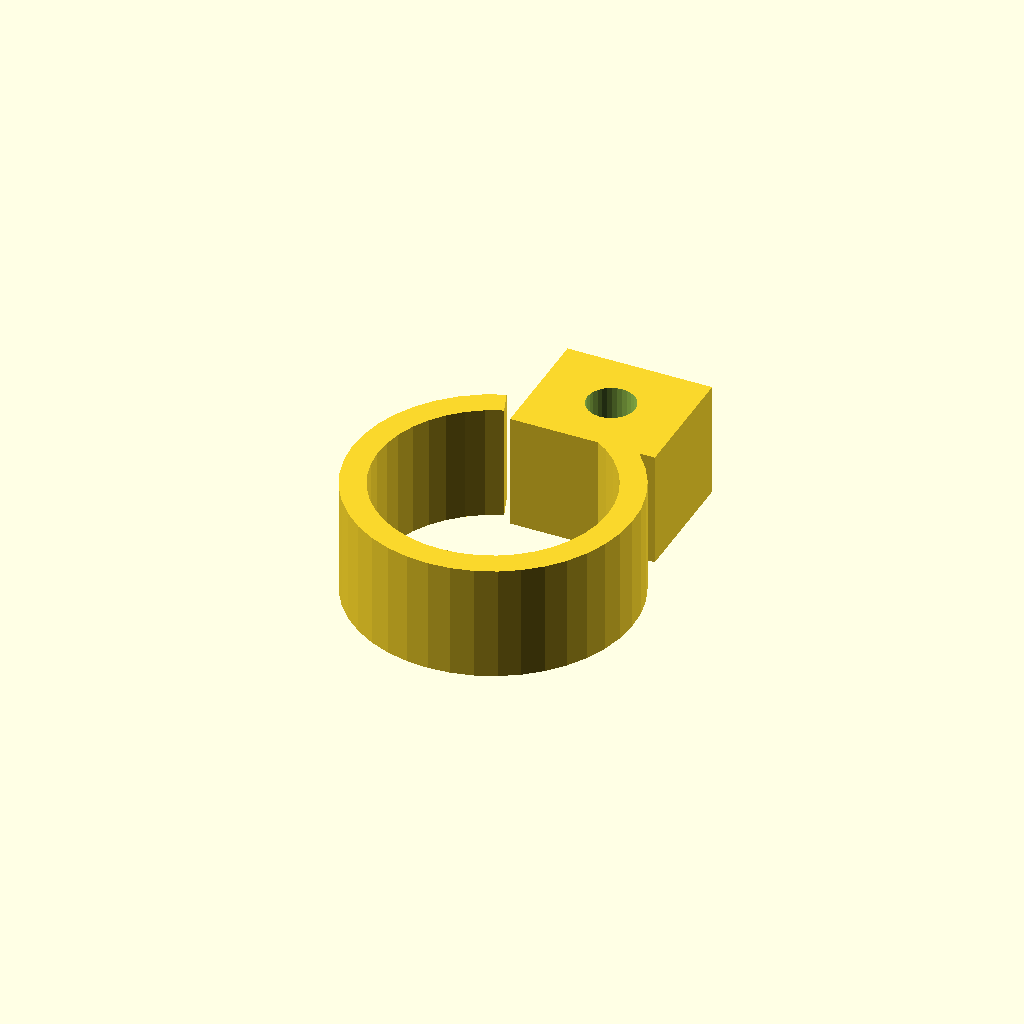
Cell 1 — every parameter at its default value.
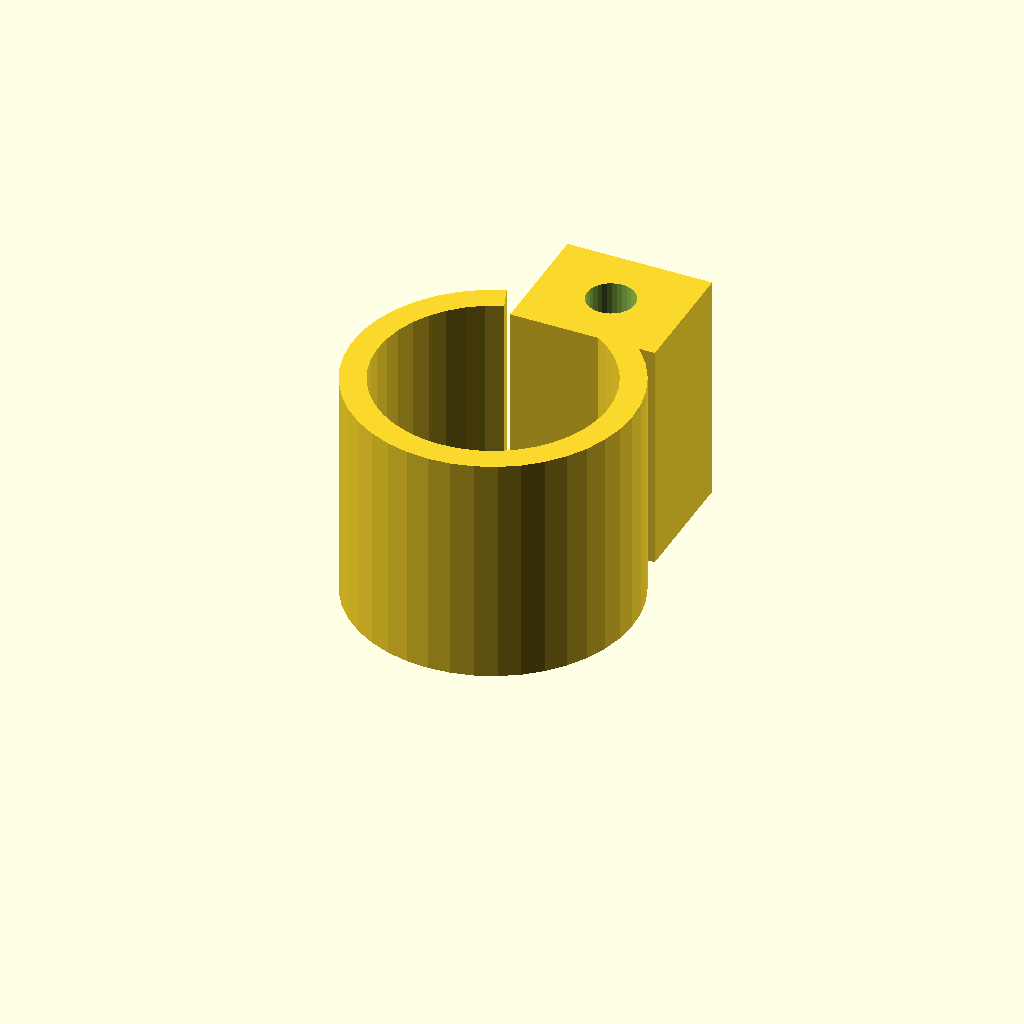
Cell 2 — clamp_w set to 32, the other parameters unchanged.
All cells are drawn from one camera (rotation 55°, 0°, 25°, orthographic, colour scheme Cornfield), so only the parameter changes between them.
The OpenSCAD source (optional_data/data/gen3/pipeclamps/part_0081.scad):
$fn = 32;

// ----------------------------------------------------------------------
// Pipe clamp: 38.76 mm ring, 3.5 mm wall, 16 mm wide
// ----------------------------------------------------------------------

// --- parameters (mm) ---
outer_r = 19.38;          // clamp outside radius
inner_r = 15.88;          // pipe bore radius
band = 3.5;               // band thickness
clamp_w = 16;             // clamp width
opening = 40;             // opening angle between the ends
lug_w = 20;               // lug width
lug_len = 17;             // lug length
bolt_d = 6.6;             // bolt hole

clamp_profile = [[-6.628, 18.211], [-9.363, 16.968], [-11.872, 15.318], [-14.097, 13.299], [-15.982, 10.961], [-17.484, 8.36], [-18.566, 5.558], [-19.202, 2.623], [-19.376, -0.376], [-19.086, -3.365], [-18.336, -6.274], [-17.147, -9.032], [-15.545, -11.573], [-13.57, -13.836], [-11.269, -15.767], [-8.698, -17.319], [-5.917, -18.455], [-2.995, -19.147], [0, -19.38], [2.995, -19.147], [5.917, -18.455], [8.698, -17.319], [11.269, -15.767], [13.57, -13.836], [15.545, -11.573], [17.147, -9.032], [18.336, -6.274], [19.086, -3.365], [19.376, -0.376], [19.202, 2.623], [18.566, 5.558], [17.484, 8.36], [15.982, 10.961], [14.097, 13.299], [11.872, 15.318], [9.363, 16.968], [6.628, 18.211], [5.431, 14.922], [7.672, 13.904], [9.728, 12.551], [11.551, 10.898], [13.096, 8.982], [14.326, 6.85], [15.213, 4.554], [15.734, 2.149], [15.877, -0.308], [15.639, -2.758], [15.025, -5.141], [14.05, -7.401], [12.738, -9.483], [11.119, -11.337], [9.234, -12.919], [7.127, -14.191], [4.849, -15.122], [2.454, -15.689], [0, -15.88], [-2.454, -15.689], [-4.849, -15.122], [-7.127, -14.191], [-9.234, -12.919], [-11.119, -11.337], [-12.738, -9.483], [-14.05, -7.401], [-15.025, -5.141], [-15.639, -2.758], [-15.877, -0.308], [-15.734, 2.149], [-15.213, 4.554], [-14.326, 6.85], [-13.096, 8.982], [-11.551, 10.898], [-9.728, 12.551], [-7.672, 13.904], [-5.431, 14.922]];

difference() {
  union() {
    linear_extrude(height = clamp_w) polygon(clamp_profile);
    /* bolt lug on the other end */
    translate([-3.97, 13.57, 0]) cube([lug_w, 17, clamp_w]);
  }
  translate([6.03, 22.07, -2.5]) cylinder(h = clamp_w + 5, d = bolt_d);
}
Customizer parameters (derived from the source; name, type, default, range or options):
outer_r: number, default 19.38
inner_r: number, default 15.88
band: number, default 3.5
clamp_w: number, default 16
opening: number, default 40
lug_w: number, default 20
lug_len: number, default 17
bolt_d: number, default 6.6
